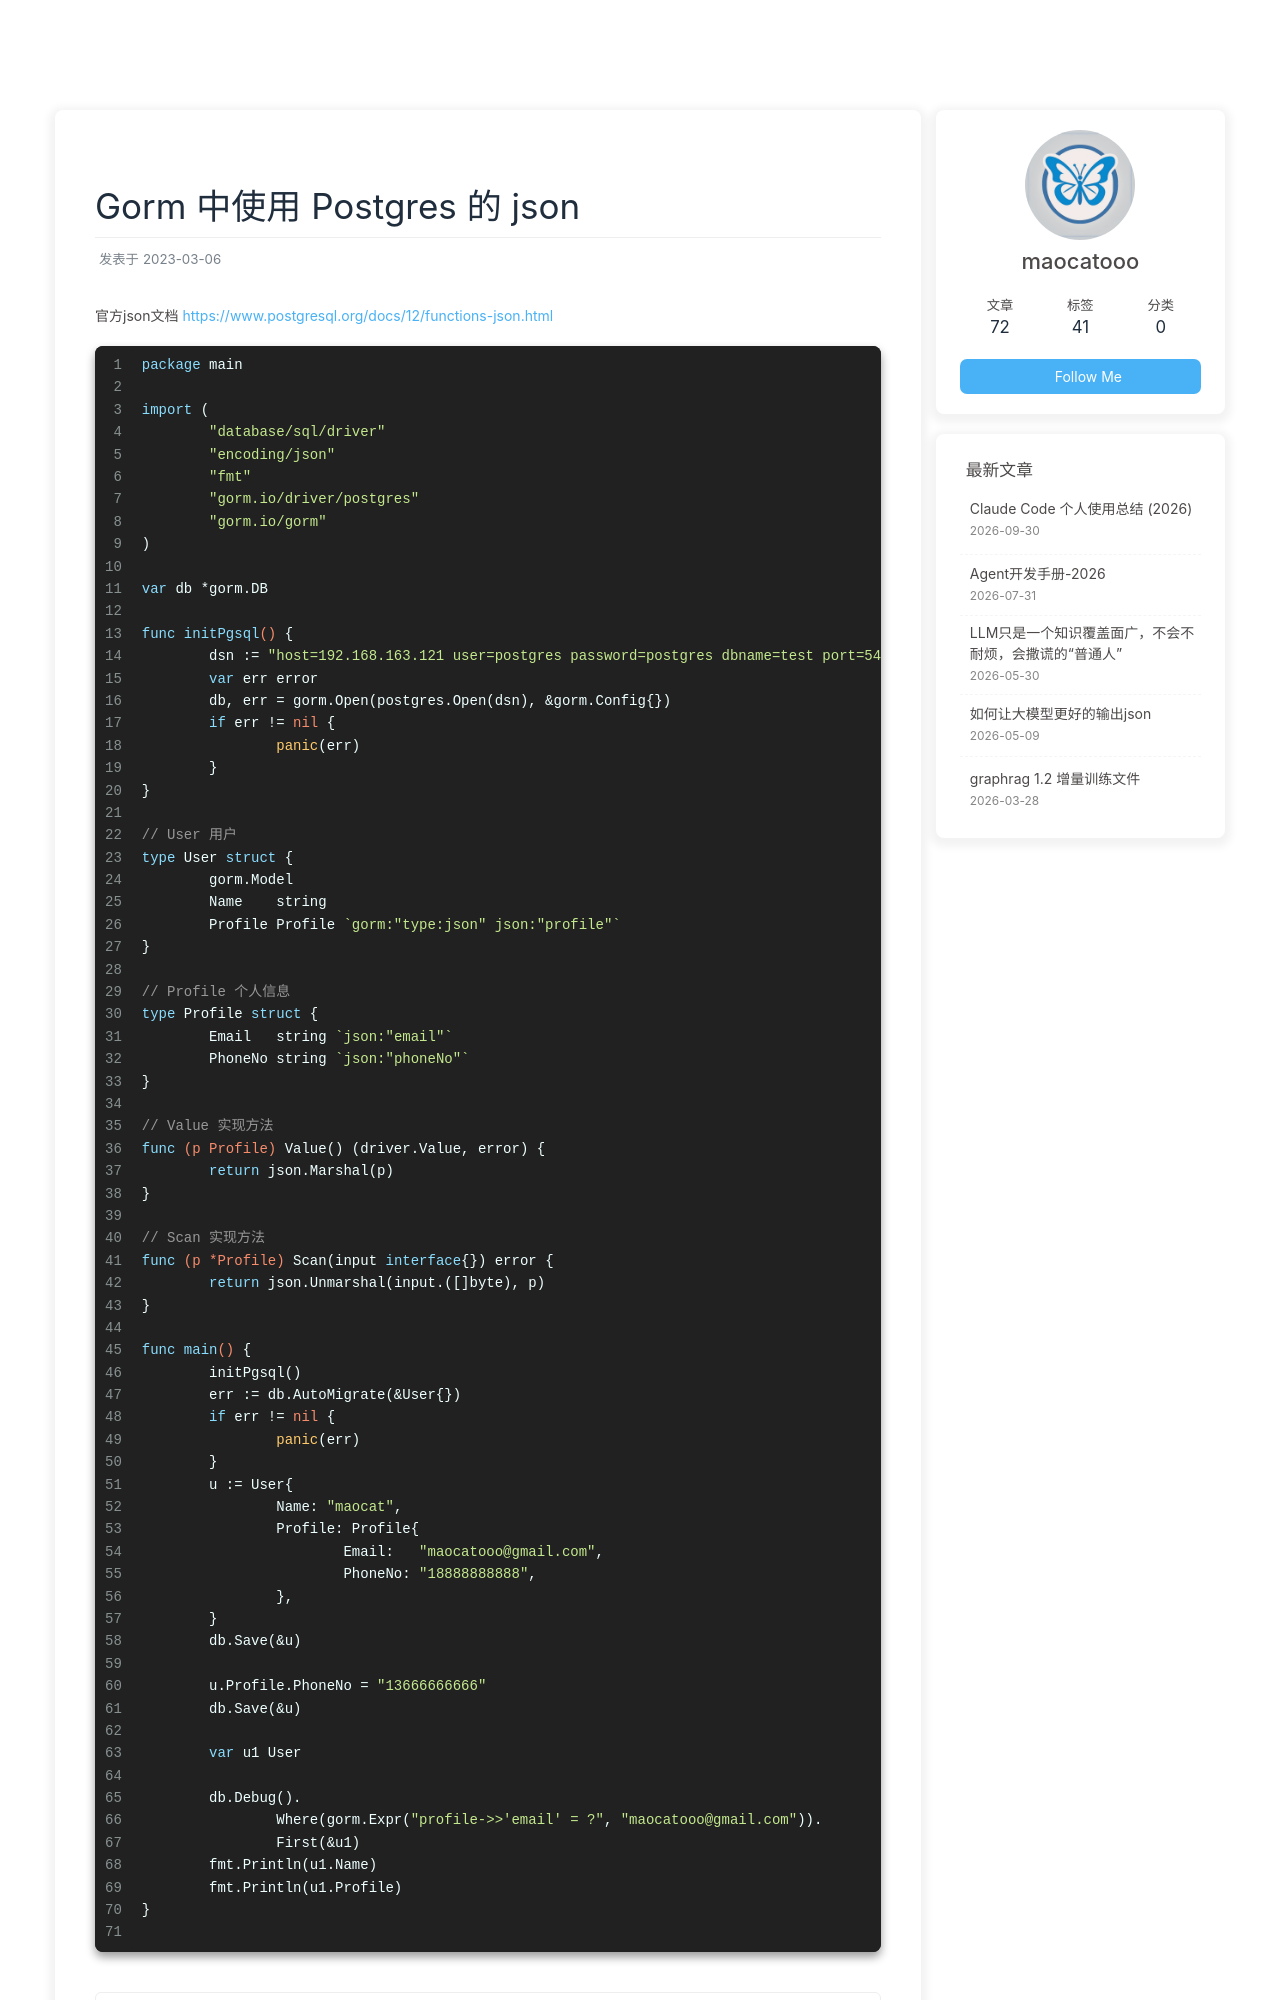

repository: maocatooo/maocatooo.github.io · page: 2023/03/06/blog/article/gorm_pgsql_json/index.html · generator: jekyll

---
title: Gorm 中使用 Postgres 的 json
date: 2023-03-06
tags: [Golang, Gorm, Postgres]
---

[//]: # (### <center> Gorm 中使用 Postgres 的 json </center>)

官方json文档 https://www.postgresql.org/docs/12/functions-json.html

```go
package main

import (
	"database/sql/driver"
	"encoding/json"
	"fmt"
	"gorm.io/driver/postgres"
	"gorm.io/gorm"
)

var db *gorm.DB

func initPgsql() {
	dsn := "host=192.168.163.121 user=postgres password=postgres dbname=test port=5432 sslmode=disable TimeZone=Asia/Shanghai"
	var err error
	db, err = gorm.Open(postgres.Open(dsn), &gorm.Config{})
	if err != nil {
		panic(err)
	}
}

// User 用户
type User struct {
	gorm.Model
	Name    string
	Profile Profile `gorm:"type:json" json:"profile"`
}

// Profile 个人信息
type Profile struct {
	Email   string `json:"email"`
	PhoneNo string `json:"phoneNo"`
}

// Value 实现方法
func (p Profile) Value() (driver.Value, error) {
	return json.Marshal(p)
}
